Photos from the image-classification dataset "dataset" in the GitHub repository Sainathkotage/onion-app. Its 5 classes are: damaged, healthy, rotten, sprouted, undersized.

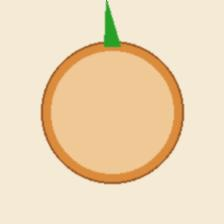
Label: sprouted

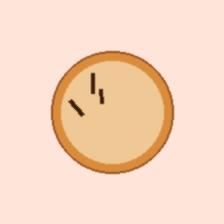
Label: damaged

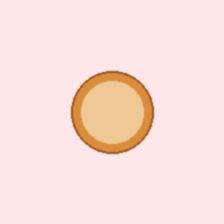
Label: undersized

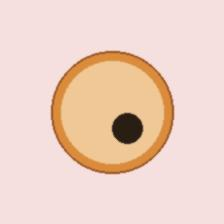
Label: rotten

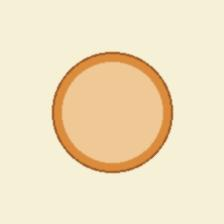
Label: healthy

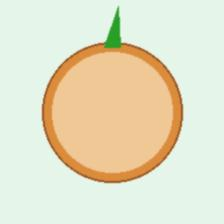
Label: sprouted
